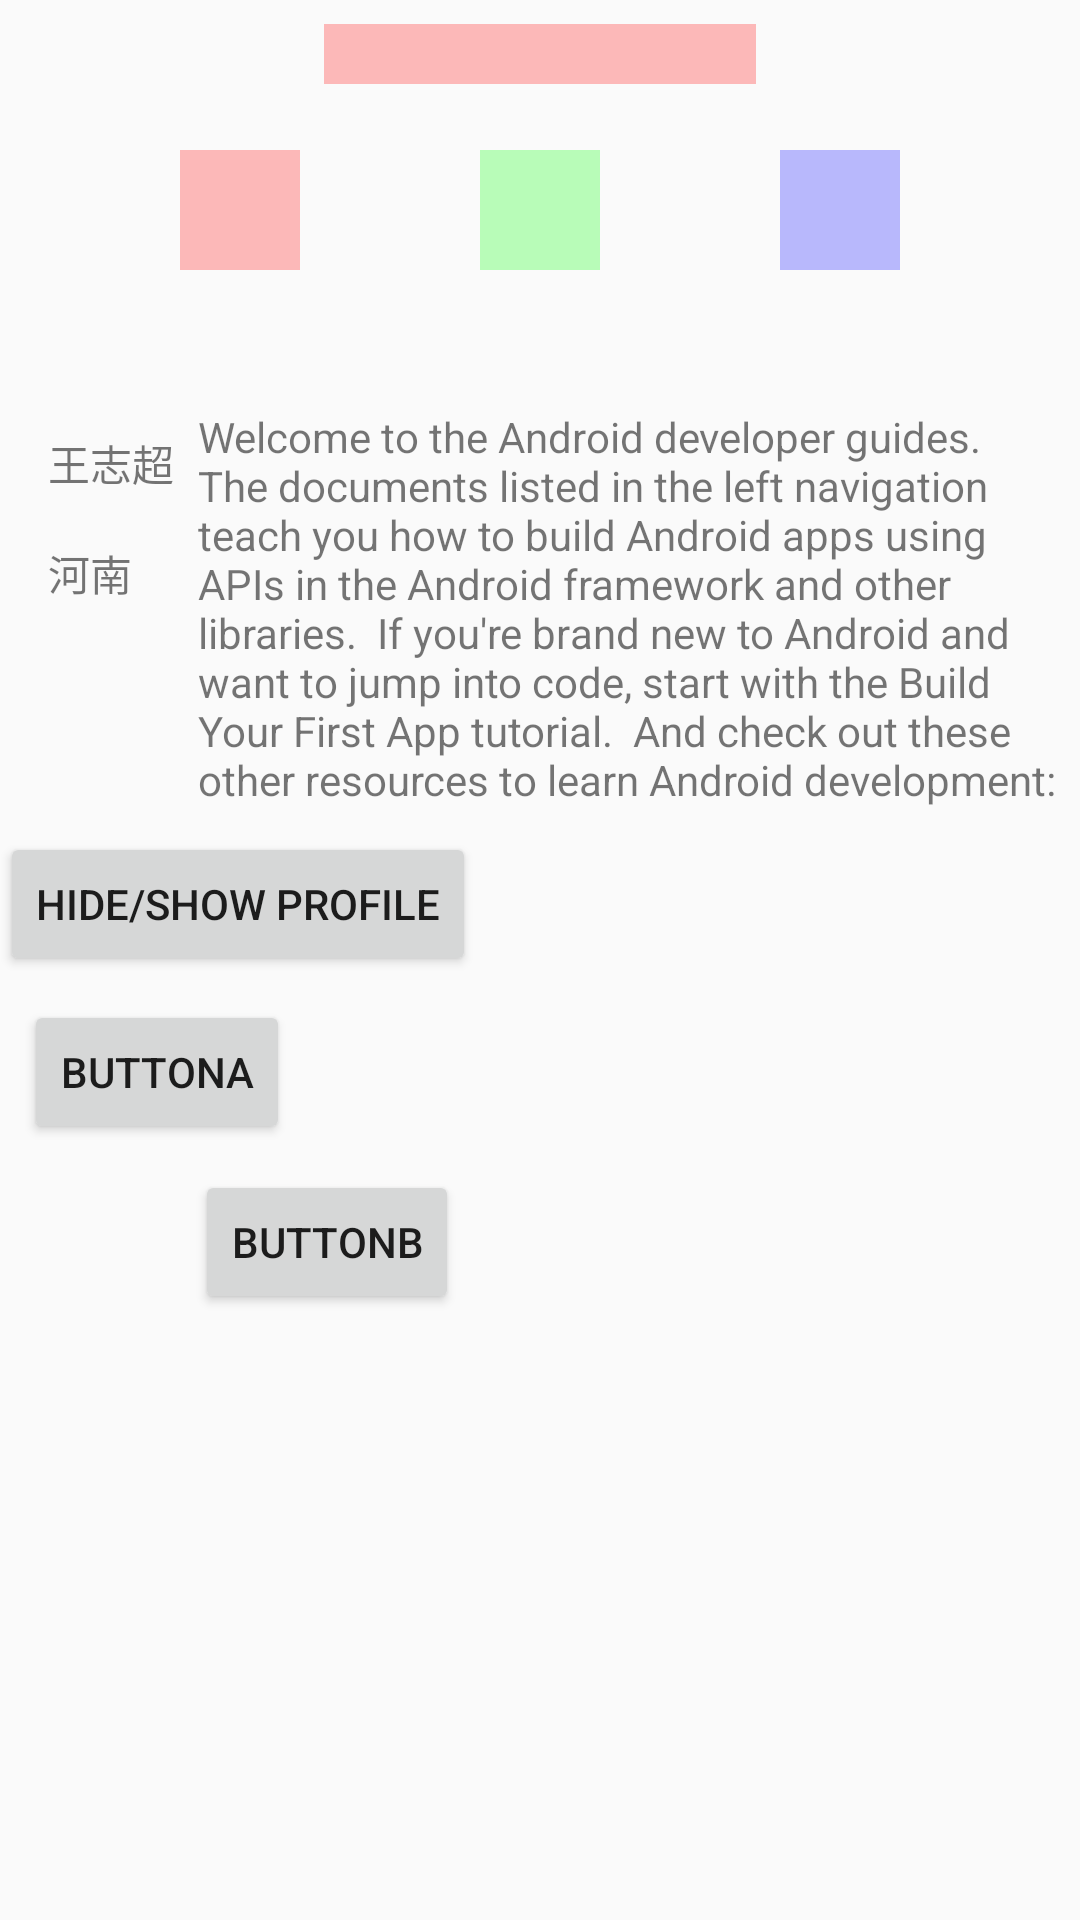

Here is an Android app screen rendered from its layout file. Give the layout XML and the strings, colors and styles it references.
<!-- AndroidManifest.xml: application theme AppTheme -->
<!-- res/layout/activity_constraintlayout.xml -->
<?xml version="1.0" encoding="utf-8"?>
<android.support.constraint.ConstraintLayout
    xmlns:android="http://schemas.android.com/apk/res/android"
    xmlns:app="http://schemas.android.com/apk/res-auto"
    xmlns:tools="http://schemas.android.com/tools"
    android:layout_width="match_parent"
    android:layout_height="match_parent"
    tools:layout_editor_absoluteY="81dp">

    
    <TextView
        android:layout_width="0dp"
        android:layout_height="20dp"
        android:layout_marginTop="8dp"
        android:background="#44ff0000"
        app:layout_constraintLeft_toLeftOf="parent"
        app:layout_constraintRight_toRightOf="parent"
        app:layout_constraintTop_toTopOf="parent"
        app:layout_constraintWidth_percent="0.4"/>

    
    <TextView
        android:id="@+id/tv_1"
        android:layout_width="40dp"
        android:layout_height="40dp"
        android:layout_marginTop="50dp"
        android:background="#44ff0000"
        app:layout_constraintHorizontal_chainStyle="spread"
        app:layout_constraintLeft_toLeftOf="parent"
        app:layout_constraintRight_toLeftOf="@id/tv_2"
        app:layout_constraintTop_toTopOf="parent"
        />

    <TextView
        android:id="@+id/tv_2"
        android:layout_width="40dp"
        android:layout_height="40dp"
        android:layout_marginTop="50dp"
        android:background="#4400ff00"

        app:layout_constraintLeft_toRightOf="@id/tv_1"
        app:layout_constraintRight_toLeftOf="@id/tv_3"
        app:layout_constraintTop_toTopOf="parent"
        />

    <TextView
        android:id="@+id/tv_3"
        android:layout_width="40dp"
        android:layout_height="40dp"
        android:layout_marginTop="50dp"
        android:background="#440000ff"
        app:layout_constraintLeft_toRightOf="@id/tv_2"
        app:layout_constraintRight_toRightOf="parent"
        app:layout_constraintTop_toTopOf="parent"
        />

    <android.support.constraint.Guideline
        android:id="@+id/guideline6"
        android:layout_width="wrap_content"
        android:layout_height="wrap_content"
        android:orientation="horizontal"
        app:layout_constraintGuide_percent="0.2"/>

    
    <TextView
        android:id="@+id/tv_name"
        android:layout_width="wrap_content"
        android:layout_height="wrap_content"
        android:layout_margin="16dp"
        android:text="@string/name"
        app:layout_constraintLeft_toLeftOf="parent"
        app:layout_constraintTop_toTopOf="@id/guideline6"/>

    <TextView
        android:id="@+id/tv_address"
        android:layout_width="wrap_content"
        android:layout_height="wrap_content"
        android:layout_marginLeft="16dp"
        android:layout_marginStart="16dp"
        android:layout_marginTop="16dp"
        android:text="@string/adress"
        app:layout_constraintStart_toStartOf="parent"
        app:layout_constraintTop_toBottomOf="@+id/tv_name"/>

    <android.support.constraint.Barrier
        android:id="@+id/barrier2"
        android:layout_width="wrap_content"
        android:layout_height="wrap_content"
        app:barrierDirection="end"
        app:constraint_referenced_ids="tv_name,tv_address"/>

    <TextView
        android:id="@+id/tv_content"
        android:layout_width="0dp"
        android:layout_height="wrap_content"
        android:layout_marginEnd="8dp"
        android:layout_marginLeft="8dp"
        android:layout_marginRight="8dp"
        android:layout_marginStart="8dp"
        android:layout_marginTop="8dp"
        android:text="Welcome to the Android developer guides. The documents listed in the left navigation teach you how to build Android apps using APIs in the Android framework and other libraries.

If you're brand new to Android and want to jump into code, start with the Build Your First App tutorial.

And check out these other resources to learn Android development:"
        app:layout_constraintEnd_toEndOf="parent"
        app:layout_constraintStart_toEndOf="@+id/barrier2"
        app:layout_constraintTop_toTopOf="@+id/guideline6"/>

    
    <android.support.constraint.Group
        android:id="@+id/group"
        android:layout_width="wrap_content"
        android:layout_height="wrap_content"
        android:visibility="visible"
        app:constraint_referenced_ids="tv_name,tv_address"/>

    <Button
        android:id="@+id/button7"
        android:layout_width="wrap_content"
        android:layout_height="wrap_content"
        android:layout_marginTop="8dp"
        android:onClick="hideshowProfile"
        android:text="Hide/Show profile"
        app:layout_constraintLeft_toLeftOf="parent"
        app:layout_constraintTop_toBottomOf="@+id/tv_content"/>



    
    <Button
        app:layout_constraintLeft_toLeftOf="parent"
        android:id="@+id/button6"
        android:layout_width="wrap_content"
        android:layout_height="wrap_content"
        android:layout_marginTop="8dp"
        android:layout_marginLeft="8dp"
        android:text="ButtonA"
        app:layout_constraintTop_toBottomOf="@+id/button7"
        tools:layout_editor_absoluteX="0dp"/>

    <Button
        android:id="@+id/button8"
        android:layout_width="wrap_content"
        android:layout_height="wrap_content"
        android:text="ButtonB"
        app:layout_constraintCircle="@id/button6"
        app:layout_constraintCircleAngle="135"
        app:layout_constraintCircleRadius="80dp"/>

</android.support.constraint.ConstraintLayout>
<!-- resources referenced by this layout -->
<resources>
  <string name="adress">河南</string>
  <string name="name">王志超</string>
  <style name="AppTheme" parent="Theme.AppCompat.Light.DarkActionBar">
          
          <item name="colorPrimary">@color/colorPrimary</item>
          <item name="colorPrimaryDark">@color/colorPrimaryDark</item>
          <item name="colorAccent">@color/colorAccent</item>
      </style>
  <!-- not gathered from this repository: default colours our renderer supplied (Android Studio template values) -->
  <color name="colorPrimary">#FF6200EE</color>
  <color name="colorPrimaryDark">#FF3700B3</color>
  <color name="colorAccent">#FF03DAC5</color>
</resources>
